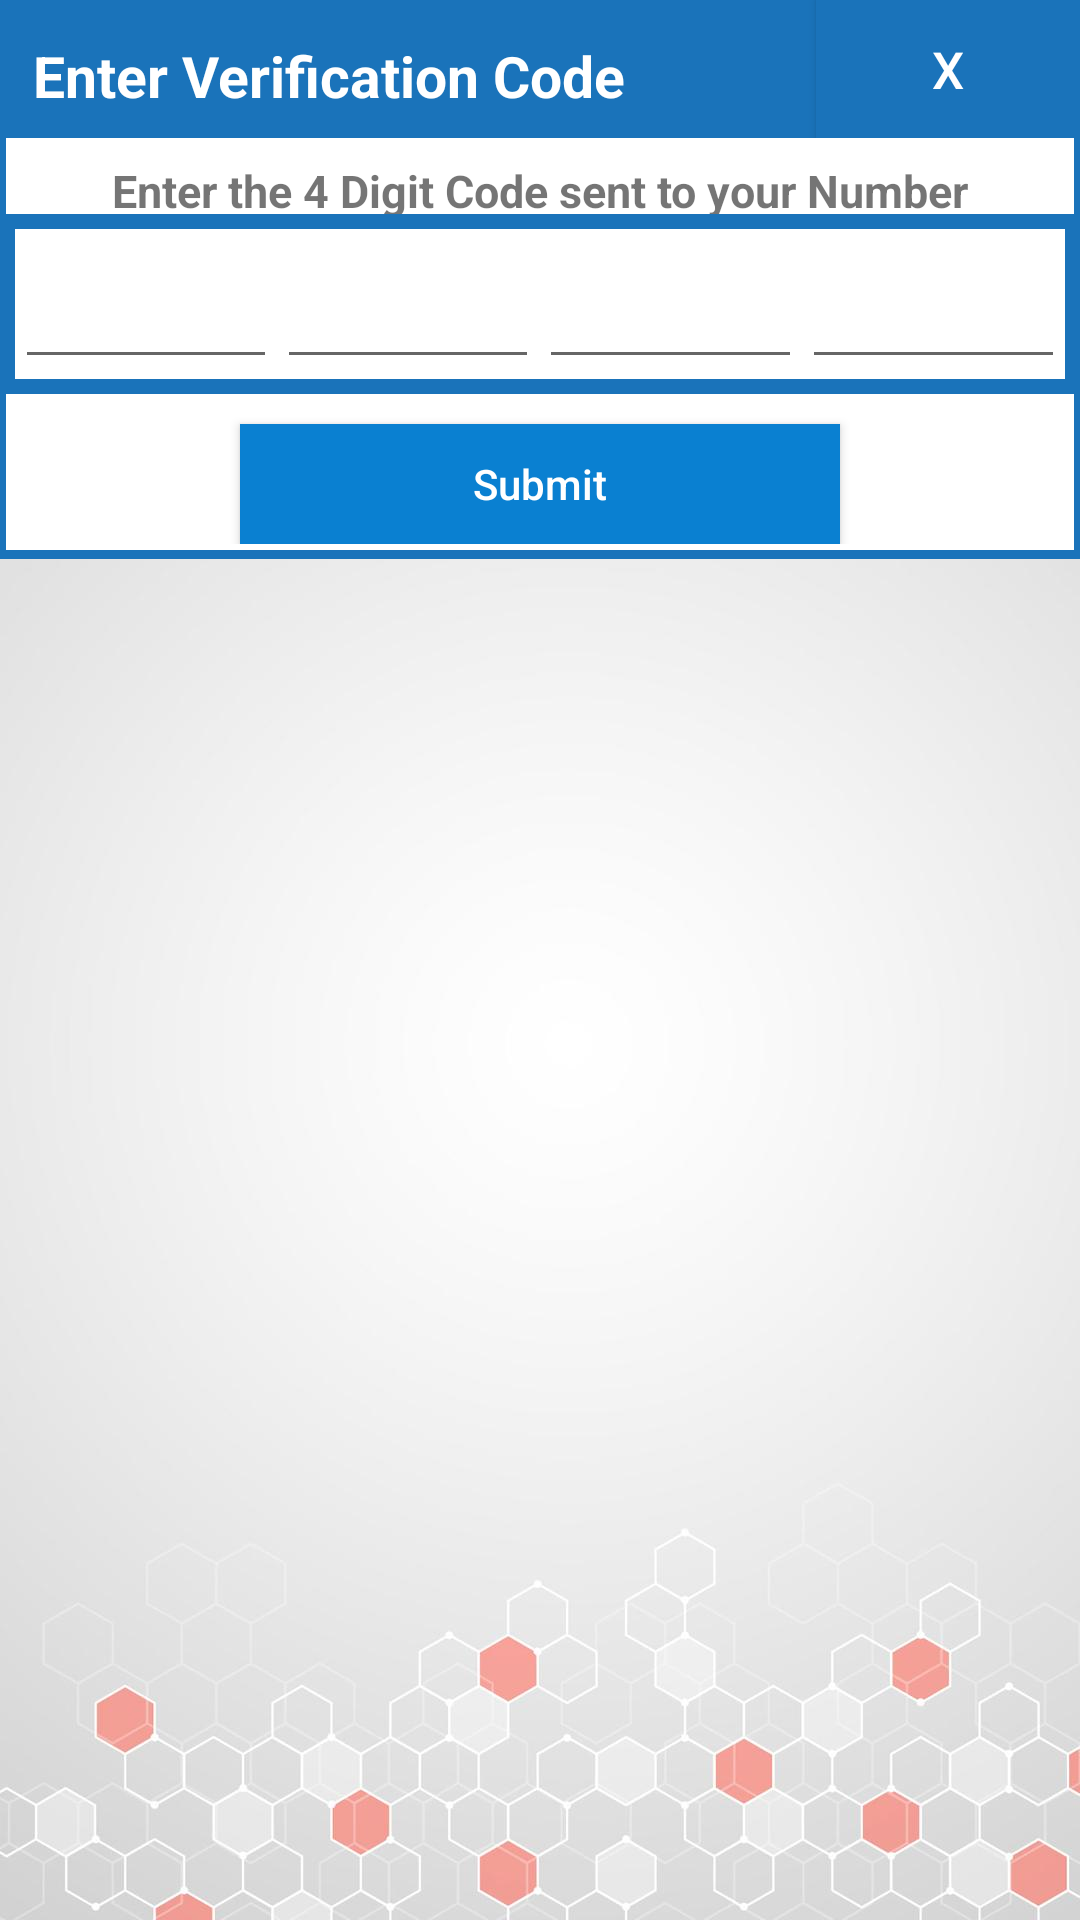

This screen was rendered from an Android layout file. Write that file and the resources it references.
<!-- AndroidManifest.xml: application theme AppTheme -->
<!-- res/layout/dialog_sms_verification.xml -->
<?xml version="1.0" encoding="utf-8"?>
<LinearLayout xmlns:android="http://schemas.android.com/apk/res/android"
    android:orientation="vertical"
    android:layout_width="320dp"
    android:layout_height="match_parent">


    <LinearLayout
        android:orientation="vertical"
        android:background="@color/colorPrimaryDark"
        android:layout_width="match_parent"
        android:layout_height="wrap_content">


        <LinearLayout
            android:orientation="horizontal"
            android:layout_width="match_parent"
            android:layout_height="wrap_content">

            <TextView
                android:textSize="19dp"
                android:textStyle="bold"
                android:textColor="#ffffff"
                android:paddingLeft="9dp"
                android:gravity="center_vertical"
                android:text="Enter Verification Code"
                android:layout_margin="2dp"
                android:layout_width="wrap_content"
                android:layout_height="42dp"
                android:id="@+id/textView" />


            <View
                android:layout_width="0dp"
                android:layout_weight="1"
                android:layout_height="match_parent"
                ></View>

            <Button
                android:id="@+id/cross"
                android:textSize="17dp"
                android:background="@color/colorPrimaryDark"
                android:textColor="#ffffff"
                android:text="X"
                android:layout_width="wrap_content"
                android:layout_height="match_parent" />
        </LinearLayout>


        <LinearLayout
            android:background="#ffffff"
            android:layout_width="match_parent"
            android:layout_height="wrap_content"
            android:gravity="center"
            android:layout_marginRight="2dp"
            android:layout_marginLeft="2dp">


            <TextView
                android:layout_marginTop="5dp"
                android:layout_width="match_parent"
                android:layout_height="wrap_content"
                android:layout_gravity="center"
                android:gravity="center"
                android:textSize="15dp"
                android:textStyle="bold"
                android:text="Enter the 4 Digit Code sent to your Number"/>


        </LinearLayout>


        <LinearLayout
            android:layout_margin="5dp"
            android:background="#ffffff"
            android:layout_width="match_parent"
            android:layout_height="50dp"
            android:orientation="horizontal">

            <EditText
                android:textSize="20dp"
                android:textAlignment="center"
                android:maxLength="1"
                android:layout_gravity="bottom"
                android:id="@+id/code1"
                android:layout_width="0dp"
                android:layout_height="wrap_content"
                android:layout_weight="1"
                />

            <EditText
                android:textSize="20dp"
                android:textAlignment="center"
                android:maxLength="1"
                android:layout_gravity="bottom"
                android:id="@+id/code2"
                android:layout_width="0dp"
                android:layout_height="wrap_content"
                android:layout_weight="1"
                />

            <EditText
                android:textSize="20dp"
                android:textAlignment="center"
                android:maxLength="1"
                android:layout_gravity="bottom"
                android:id="@+id/code3"
                android:layout_width="0dp"
                android:layout_height="wrap_content"
                android:layout_weight="1"
                />

            <EditText
                android:textSize="20dp"
                android:textAlignment="center"
                android:maxLength="1"
                android:layout_gravity="bottom"
                android:id="@+id/code4"
                android:layout_width="0dp"
                android:layout_height="wrap_content"
                android:layout_weight="1"
                />


        </LinearLayout>


        <LinearLayout
            android:paddingBottom="2dp"
            android:layout_marginRight="2dp"
            android:layout_marginBottom="3dp"
            android:layout_marginLeft="2dp"
            android:background="#ffffff"
            android:orientation="vertical"
            android:layout_width="match_parent"
            android:layout_height="wrap_content">

            <Button
                android:background="@color/colorPrimary"
                android:layout_marginTop="10dp"
                android:textColor="#fff"
                android:id="@+id/submit"
                android:minWidth="200dp"
                android:layout_gravity="center"
                android:textAllCaps="false"
                android:text="Submit"
                android:layout_width="wrap_content"
                android:layout_height="40dp" />


        </LinearLayout>


    </LinearLayout>


</LinearLayout>
<!-- resources referenced by this layout -->
<resources>
  <color name="colorPrimary">#0a80d1 </color>
  <color name="colorPrimaryDark">#1a73ba</color>
  <style name="AppTheme" parent="Theme.AppCompat.Light.DarkActionBar">
          
          <item name="android:windowBackground">@drawable/bg</item>
          <item name="colorPrimary">@color/colorPrimary</item>
          <item name="colorPrimaryDark">@color/colorPrimaryDark</item>
          <item name="colorAccent">@color/colorAccent</item>
      </style>
  <!-- drawable bg (drawable) -->
  <?xml version="1.0" encoding="utf-8"?>
  <shape xmlns:android="http://schemas.android.com/apk/res/android"
      android:shape="rectangle">
      <corners android:radius="1000dp" />
      <solid android:color="#fffefb" />
      <stroke
          android:width="3dip"
          android:color="@color/colorPrimary" />
      <padding
          android:bottom="2dp"
          android:left="2dp"
          android:right="2dp"
          android:top="2dp" />
  </shape>
  <color name="colorAccent">#333333</color>
</resources>
